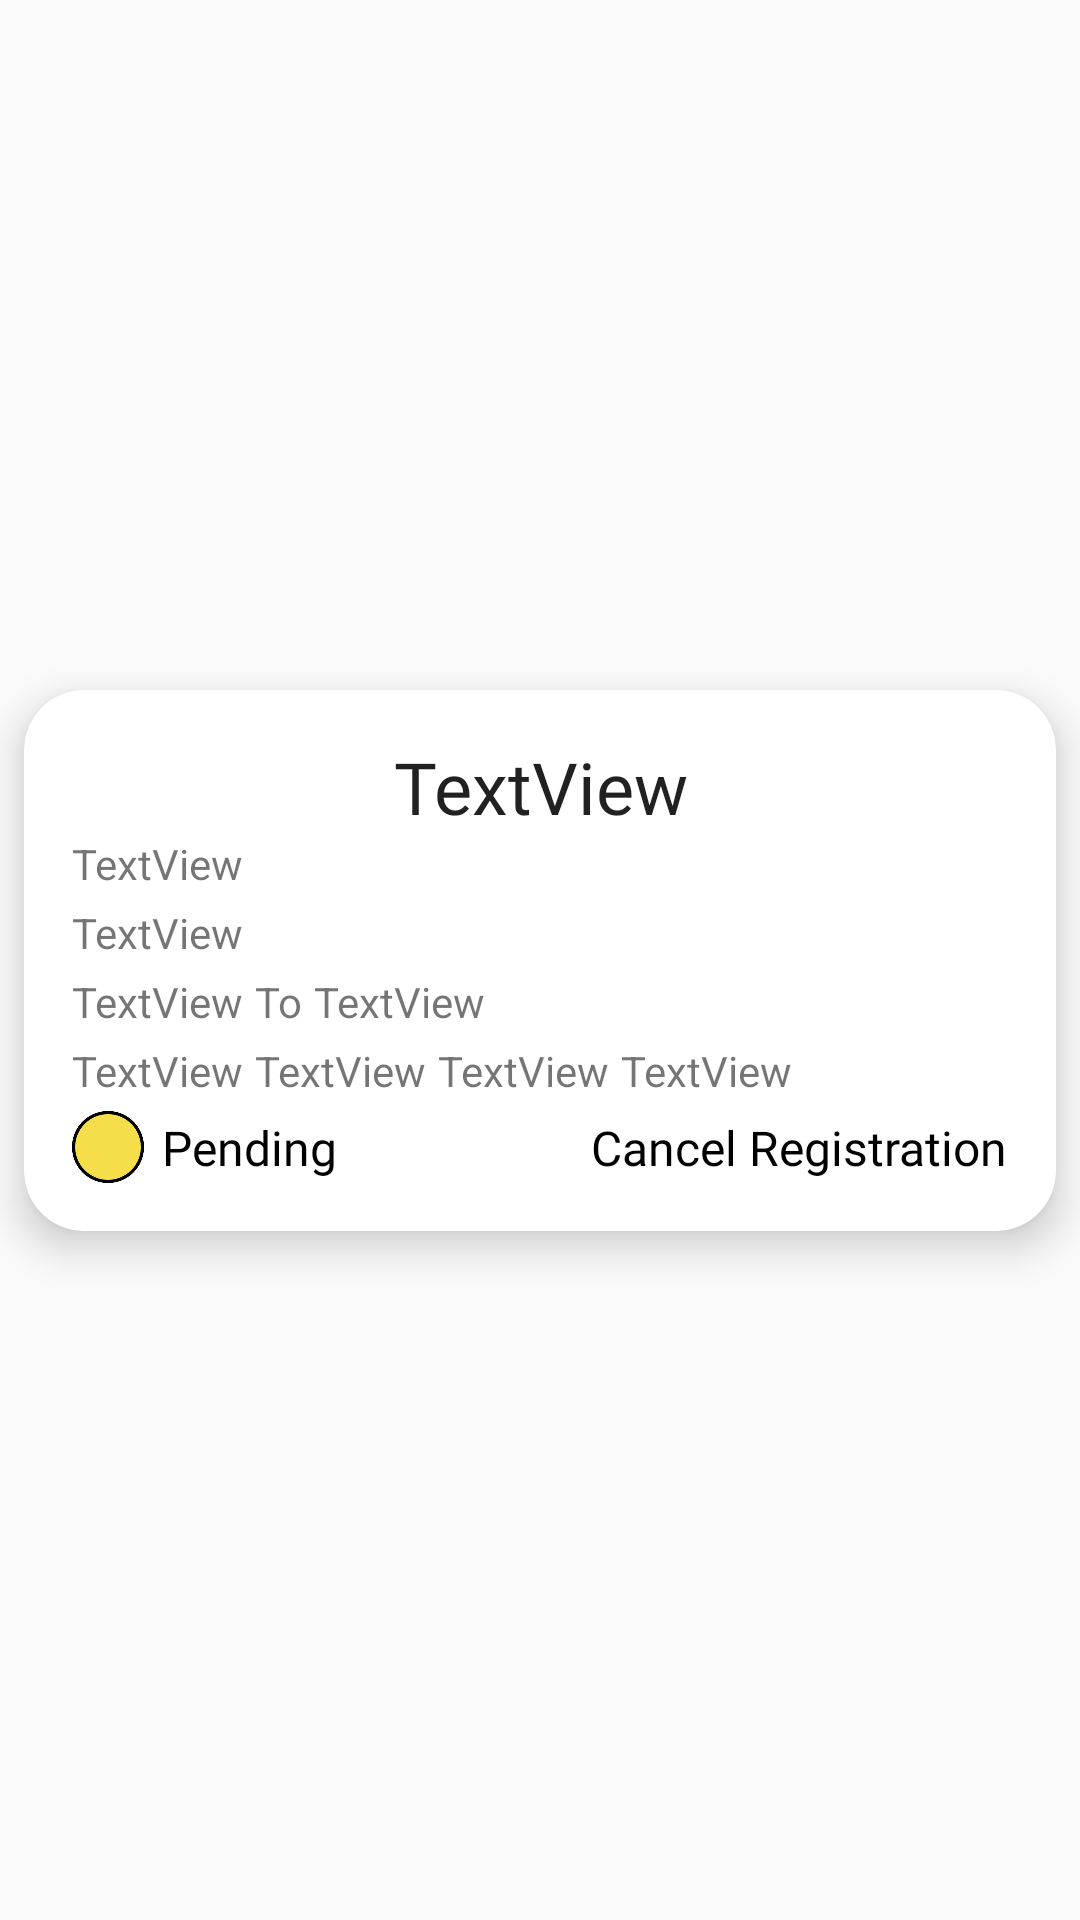

Reconstruct the res/layout file that produces this screen, plus the resources it refers to.
<!-- AndroidManifest.xml: application theme Theme.Eams -->
<!-- res/layout/recyclerview_attendee_event.xml -->
<?xml version="1.0" encoding="utf-8"?>
<androidx.constraintlayout.widget.ConstraintLayout xmlns:android="http://schemas.android.com/apk/res/android"
    xmlns:app="http://schemas.android.com/apk/res-auto"
    xmlns:tools="http://schemas.android.com/tools"
    android:layout_width="match_parent"
    android:layout_height="wrap_content">

    <androidx.cardview.widget.CardView
        android:layout_width="match_parent"
        android:layout_height="wrap_content"
        android:layout_marginStart="8dp"
        android:layout_marginTop="8dp"
        android:layout_marginEnd="8dp"
        android:layout_marginBottom="8dp"
        app:cardCornerRadius="20dp"
        app:cardElevation="8dp"
        app:layout_constraintBottom_toBottomOf="parent"
        app:layout_constraintEnd_toEndOf="parent"
        app:layout_constraintStart_toStartOf="parent"
        app:layout_constraintTop_toTopOf="parent">

        <androidx.constraintlayout.widget.ConstraintLayout
            android:layout_width="match_parent"
            android:layout_height="wrap_content">

            <TextView
                android:id="@+id/event_search_title"
                android:layout_width="wrap_content"
                android:layout_height="wrap_content"
                android:layout_marginTop="16dp"
                android:fontFamily="@font/roboto_medium"
                android:text="TextView"
                android:textAlignment="center"
                android:textAppearance="@style/TextAppearance.AppCompat.Large"
                android:textSize="24sp"
                app:layout_constraintEnd_toEndOf="parent"
                app:layout_constraintStart_toStartOf="parent"
                app:layout_constraintTop_toTopOf="parent" />

            <TextView
                android:id="@+id/event_search_description"
                android:layout_width="wrap_content"
                android:layout_height="wrap_content"
                android:layout_marginStart="16dp"
                android:layout_marginEnd="16dp"
                android:text="TextView"
                app:layout_constraintStart_toStartOf="parent"
                app:layout_constraintTop_toBottomOf="@+id/event_search_title" />

            <TextView
                android:id="@+id/event_date"
                android:layout_width="wrap_content"
                android:layout_height="wrap_content"
                android:layout_marginTop="4dp"
                android:text="TextView"
                app:layout_constraintStart_toStartOf="@+id/event_search_description"
                app:layout_constraintTop_toBottomOf="@+id/event_search_description" />

            <TextView
                android:id="@+id/event_start_time"
                android:layout_width="wrap_content"
                android:layout_height="wrap_content"
                android:layout_marginTop="4dp"
                android:text="TextView"
                app:layout_constraintStart_toStartOf="@+id/event_date"
                app:layout_constraintTop_toBottomOf="@+id/event_date" />

            <TextView
                android:id="@+id/to"
                android:layout_width="wrap_content"
                android:layout_height="wrap_content"
                android:layout_marginStart="4dp"
                android:text="To"
                app:layout_constraintBottom_toBottomOf="@+id/event_start_time"
                app:layout_constraintStart_toEndOf="@+id/event_start_time"
                app:layout_constraintTop_toTopOf="@+id/event_start_time" />

            <TextView
                android:id="@+id/event_end_time"
                android:layout_width="wrap_content"
                android:layout_height="wrap_content"
                android:layout_marginStart="4dp"
                android:text="TextView"
                app:layout_constraintBottom_toBottomOf="@+id/to"
                app:layout_constraintStart_toEndOf="@+id/to"
                app:layout_constraintTop_toTopOf="@+id/to" />

            <TextView
                android:id="@+id/event_street"
                android:layout_width="wrap_content"
                android:layout_height="wrap_content"
                android:layout_marginTop="4dp"
                android:text="TextView"
                app:layout_constraintStart_toStartOf="@+id/event_start_time"
                app:layout_constraintTop_toBottomOf="@+id/event_start_time" />

            <TextView
                android:id="@+id/event_city"
                android:layout_width="wrap_content"
                android:layout_height="wrap_content"
                android:layout_marginStart="4dp"
                android:text="TextView"
                app:layout_constraintBottom_toBottomOf="@+id/event_street"
                app:layout_constraintStart_toEndOf="@+id/event_street"
                app:layout_constraintTop_toTopOf="@+id/event_street" />

            <TextView
                android:id="@+id/event_province"
                android:layout_width="wrap_content"
                android:layout_height="wrap_content"
                android:layout_marginStart="4dp"
                android:text="TextView"
                app:layout_constraintBottom_toBottomOf="@+id/event_city"
                app:layout_constraintStart_toEndOf="@+id/event_city"
                app:layout_constraintTop_toTopOf="@+id/event_city" />

            <TextView
                android:id="@+id/event_postal_code"
                android:layout_width="wrap_content"
                android:layout_height="wrap_content"
                android:layout_marginStart="4dp"
                android:text="TextView"
                app:layout_constraintBottom_toBottomOf="@+id/event_province"
                app:layout_constraintStart_toEndOf="@+id/event_province"
                app:layout_constraintTop_toTopOf="@+id/event_province" />

            <ImageView
                android:id="@+id/approval_indicator"
                android:layout_width="24dp"
                android:layout_height="24dp"
                android:layout_marginTop="4dp"
                android:layout_marginBottom="16dp"
                app:layout_constraintBottom_toBottomOf="parent"
                app:layout_constraintStart_toStartOf="@id/event_street"
                app:layout_constraintTop_toBottomOf="@id/event_street"
                app:srcCompat="@drawable/pending" />

            <TextView
                android:id="@+id/approval_text"
                android:layout_width="wrap_content"
                android:layout_height="wrap_content"
                android:layout_marginStart="6dp"
                android:fontFamily="@font/roboto_medium"
                android:text="Pending"
                android:textColor="@color/black"
                android:textSize="16sp"
                app:layout_constraintBottom_toBottomOf="@+id/approval_indicator"
                app:layout_constraintStart_toEndOf="@+id/approval_indicator"
                app:layout_constraintTop_toTopOf="@+id/approval_indicator" />

            <TextView
                android:id="@+id/cancel_event_registration"
                android:layout_width="wrap_content"
                android:layout_height="wrap_content"
                android:layout_marginEnd="16dp"
                android:fontFamily="@font/roboto_medium"
                android:text="Cancel Registration"
                android:textColor="@color/black"
                android:textSize="16sp"
                app:layout_constraintBottom_toBottomOf="@+id/approval_indicator"
                app:layout_constraintEnd_toEndOf="parent"
                app:layout_constraintTop_toTopOf="@+id/approval_indicator" />

        </androidx.constraintlayout.widget.ConstraintLayout>
    </androidx.cardview.widget.CardView>
</androidx.constraintlayout.widget.ConstraintLayout>
<!-- resources referenced by this layout -->
<resources>
  <color name="black">#FF000000</color>
  <!-- drawable pending: png bitmap (drawable, 5799 bytes) -->
  <style name="Theme.Eams" parent="Base.Theme.Eams" />
  <style name="Base.Theme.Eams" parent="Theme.AppCompat.Light.NoActionBar">
          
          
      </style>
</resources>
